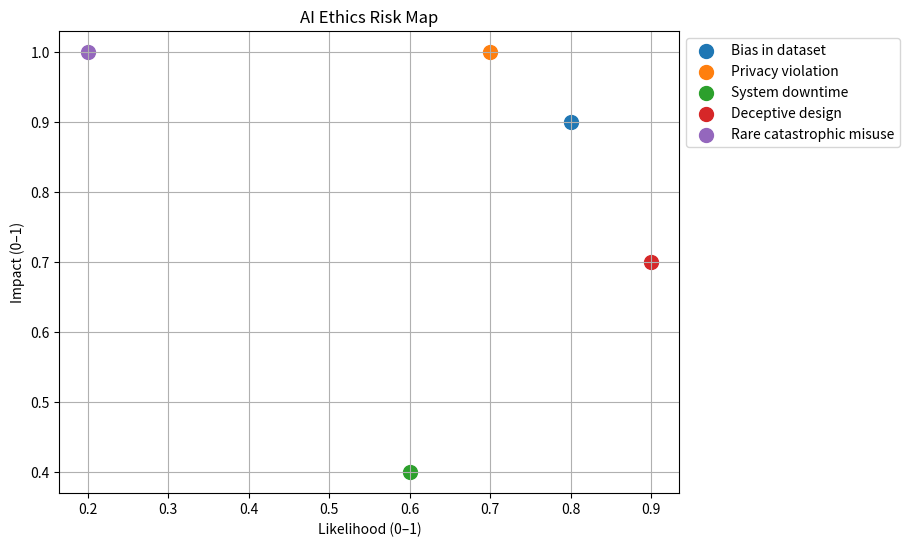

This chart was generated by the following Python code:
# Chapter 2: The Temptation of Speed – Shipping Without Ethics

import matplotlib.pyplot as plt

# Define risks with (likelihood, impact)
risks = {
    "Bias in dataset": (0.8, 0.9),
    "Privacy violation": (0.7, 1.0),
    "System downtime": (0.6, 0.4),
    "Deceptive design": (0.9, 0.7),
    "Rare catastrophic misuse": (0.2, 1.0)
}
# Plot risk points
plt.figure(figsize=(8, 6))
for risk, (likelihood, impact) in risks.items():
    plt.scatter(likelihood, impact, s=100, label=risk)
# Add labels and grid
plt.xlabel("Likelihood (0–1)")
plt.ylabel("Impact (0–1)")
plt.title("AI Ethics Risk Map")
plt.grid(True)
plt.legend(loc="upper left", bbox_to_anchor=(1, 1))
plt.show()
